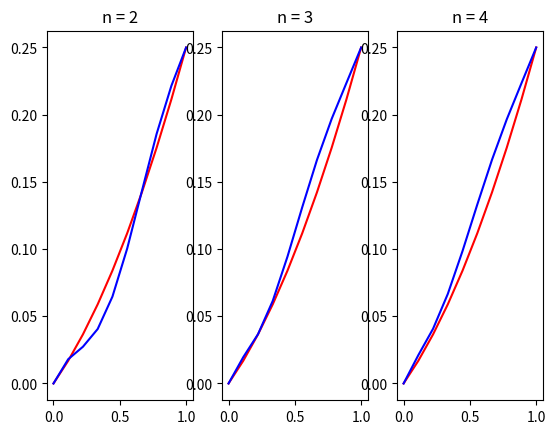

Write Python code to recreate this figure.
import math
import matplotlib.pyplot as plt


def f(t, c1, c2):
    global lamb
    return lamb / (2 - 2 * lamb) * t * t / 2 + c1 * t + c2


def fa(c1, c2):
    return f(0, c1, c2)


def fb(c1, c2):
    return f(1, c1, c2)


def f1(t, c1):
    global lamb
    return lamb / (2 - 2 * lamb) * t + c1


def f1a(c1):
    return f1(0, c1)


def f1b(c1):
    return f1(1, c1)






def S(x, x1):
    return x - x1*x1


def J(x1):
    return x1*x1


def H(x, x1, la):
    return J(x1)+la*S(x, x1)


def W0(t):
    return t*.25


def Wi(t, p):
    return t**p * (t-1)**p


def W1(t, p):
    return Wi(t, p) * (t*t+t-1)


def W2(t, p):
    return Wi(t, p) * (math.sin(t/2))


def W3(t, p):
    return Wi(t, p) * (math.e**t)


def W4(t, p):
    return Wi(t, p) * (t*t*t-3*t+2)


def W(t, a, n):
    p = 2
    if n == 2:
        return a[1]*W2(t, p) + a[0]*W1(t, p) + W0(t)
    elif n == 3:
        return a[2]*W3(t, p) + a[1]*W2(t, p) + a[0]*W1(t, p) + W0(t)
    elif n == 4:
        return a[3]*W4(t, p) + a[2]*W3(t, p) + a[1]*W2(t, p) + a[0]*W1(t, p) + W0(t)


def Wp1(t, a, n):
    h = 0.00001
    p = 1
    # return (W(t + h, a, n) - W(t + h, a, n))/(2*h)
    if n == 2:
        return a[1]*((W2(t+h, p)-W2(t-h, p))/(h*2)) + a[0]*((W1(t+h, p)-W1(t-h, p))/(h*2)) + (W0(t+h)-W0(t-h))/(h*2)
    elif n == 3:
        return a[2]*((W3(t+h, p)-W3(t-h, p))/(h*2)) + a[1]*((W2(t+h, p)-W2(t-h, p))/(h*2)) + a[0]*((W1(t+h, p)-W1(t-h, p))/(h*2)) + (W0(t+h)-W0(t-h))/(h*2)
    elif n == 4:
        return a[3]*((W4(t+h, p)-W4(t-h, p))/(h*2)) + a[2]*((W3(t+h, p)-W3(t-h, p))/(h*2)) + a[1]*((W2(t+h, p)-W2(t-h, p))/(h*2)) + a[0]*((W1(t+h, p)-W1(t-h, p))/(h*2)) + (W0(t+h)-W0(t-h))/(h*2)


def ritz(ta, tb, a, la, n, e):

    def find_diff():
        t = dt
        _diff = 0
        for j in range(n):
            x = W(t, a, n)
            x1 = Wp1(t, a, n)
            _prev_diff = _diff
            #_diff += (H(x, x1, la[j])-H(true_x(t), true_x1(t), la[j]))
            _diff += H(x, x1, la)
            #print(_diff)
            t += dt
        return abs(_diff)

    dlt = e*10
    dt = (tb-ta)/(n+1)
    diff = find_diff()
    for i in range(n):
        #print(i, n)
        a[i] += dlt
        new_diff = find_diff()
        if new_diff < diff:
            while new_diff < diff:
                #print(i, n, new_diff, diff)
                diff = new_diff
                a[i] += dlt
                new_diff = find_diff()
            a[i] -= dlt
#            ad = [[a[i], new_diff], [a[i]-dlt, diff]]
#            a[i] -= dlt/2
#            new_diff = find_diff()
#            while new_diff > e:
#                if abs(abs(new_diff)-abs(a[0][1])) < abs(abs(new_diff)-abs(a[1][1])):
#                    ad[1] = a[i], new_diff
#                else:
#                    ad[0] = a[i], new_diff
#                a[i] = (ad[0][0]+ad[1][0])/2
#                new_diff = find_diff()

        else:
            a[i] -= dlt*2
            new_diff = find_diff()
            while new_diff < diff:
                #print(i, n, new_diff, diff)
                diff = new_diff
                a[i] -= dlt
                new_diff = find_diff()
            a[i] += dlt
#            ad = [[a[i], new_diff], [a[i]+dlt, diff]]
#            a[i] += dlt/2
#            new_diff = find_diff()
#            while new_diff > e:
#                if abs(abs(new_diff)-abs(ad[0][1])) < abs(abs(new_diff)-abs(ad[1][1])):
#                    ad[1] = a[i], new_diff
#                else:
#                    ad[0] = a[i], new_diff
#                a[i] = (ad[0][0]+ad[1][0])/2
#                new_diff = find_diff()


    #print(a)

    return a


def find_lamb(ta, tb, a, la, res, n, e):

    def find_res():
        x = W(tb, aa, n)
        x1 = Wp1(tb, aa, n)
        return S(x, x1)

    aa = a.copy()
    lam = la
    dlt = e*10
    # for i in range(n):
    #     lam[i] += dlt
    #     aa = ritz(ta, tb, aa, lam, n, e)
    #     result = find_res()
    #     while abs(result-res) > dlt:
    #         lam[i] += dlt
    #         aa = ritz(ta, tb, aa, lam, n, e)
    #         #new_result = find_res()
    #         #print("aaaaa", i, "a= ", aa, "la i = ", lam[i])
    #         #print(new_result, result)
    #         #if abs(new_result - res) <= abs(result-res):
    #         #    result = new_result
    #         #else:
    #         #    break
    #         result = find_res()
    #         print(result, lam[i])
        #lam[i] -= dlt
        #print("\nlam = ", lam[i], "\n")
        # if N == 0:
        #     lam[i] -= dlt
        #     aa = ritz(ta, tb, aa, lam, n, e)
        #     new_result = find_res()
        #     while abs(new_result - res) < abs(result-res):
        #         result = new_result
        #         print(result)
        #         lam[i] -= dlt
        #         aa = ritz(ta, tb, aa, lam, n, e)
        #         new_result = find_res()

    # lam[n] += dlt
    # xx = W(tb, aa, n)
    # xx1 = Wp1(tb, aa, n)
    # result = H(xx, xx1, lam[n])
    # N = 10000
    # while abs(result-res) > dlt:
    #     N -= 1
    #     lam[n] += dlt
    #     #new_result = H(xx, xx1, lam[n])
    #     #if abs(new_result - res) <= abs(result - res):
    #     #    result = new_result
    #     #else:
    #     #    break
    #     result = find_res()
    #     print(result)
    #lam[n] -= dlt
    #print("\nlam = ", lam[n], "\n")
    # if N == 0:
    #     lam[n] -= dlt
    #     aa = ritz(ta, tb, aa, lam, n, e)
    #     new_result = find_res()
    #     while abs(new_result - res) < abs(result - res):
    #         result = new_result
    #         print(result)
    #         lam[n] -= dlt
    #         aa = ritz(ta, tb, aa, lam, n, e)
    #         new_result = find_res()

    aa = ritz(ta, tb, aa, lam, n, e)
    result = find_res()
    while abs(result-res) > dlt*10:
        lam += dlt
        aa = ritz(ta, tb, aa, lam, n, e)
        result = find_res()
        # print(result)

    return aa, lam, result


def true_x(t):
    return 0.11 * t*t + 0.14 * t
def true_x1(t):
    return 0.22*t + 0.14


_e = 1e-5
# lamb = [_e, _e, _e, _e, _e]
lamb = _e
_a = [0.125, 0.125, 0.125, 0.125]
_ta = 0
_tb = 1
_xa = 0
_xb = .25
_res = .08333

# _a2, _a3, _a4 = _a.copy(), _a.copy(), _a.copy()
# aa2, aa3, aa4 = ritz(_ta, _tb, _a2, lamb, 2, _e), ritz(_ta, _tb, _a3, lamb, 3, _e), ritz(_ta, _tb, _a4, lamb, 4, _e)
# print(aa2, aa3, aa4)
#print(H(W(0.33, [0.039, 2], 2), Wp1(0.33, [0.039, 2], 2), 0.01))
#print(H(W(0.33, [0.039, 1], 2), Wp1(0.33, [0.039, 1], 2), 0.01))
#print(H(W(0.33, [0.039, 0.5], 2), Wp1(0.33, [0.039, 0.5], 2), 0.01))
a2, la2, res2 = find_lamb(_ta, _tb, _a, lamb, _res, 2, _e)
a3, la3, res3 = find_lamb(_ta, _tb, _a, lamb, _res, 3, _e)
a4, la4, res4 = find_lamb(_ta, _tb, _a, lamb, _res, 4, _e)

print(a2, a3, a4)
print(la2, la3, la4)
#print(H(W(0.4, [1.318, 2, 3.0], 3), Wp1(0.4, [1.318, 2, 3.0], 3), 0.01))
#print(H(W(0.4, [1.318, 2, 2.0], 3), Wp1(0.4, [1.318, 2, 2.0], 3), 0.01))
#print(H(W(0.4, [1.318, 2, 1.0], 3), Wp1(0.4, [1.318, 2, 1.0], 3), 0.01))
#print(H(W(0.4, [1.318, 2, 4.0], 3), Wp1(0.4, [1.318, 2, 4.0], 3), 0.01))

#for j in range(11):
#    x = true_x(j*.1)
#    x1 = .22*j*.1+.14
#    print("x = ", x, "y = ", H(x, x1, 0.305))

# for j in range(11):
#    x = true_x(j*.1)
#    x1 = .22*j*.1+.14
#    print("x = ", x, "y = ", H(x, x1, 0.305), "S = ", S(x, x1))

figure, axis = plt.subplots(1, 3)

t_points = []
x_points2 = []
x_points3 = []
x_points4 = []
x_true_points = []
m = 10
for i in range(m):
    t_points.append((_tb * i) / (m - 1))
    x_true_points.append(true_x(t_points[-1]))
    x_points2.append(W(t_points[-1], a2, 2))
    x_points3.append(W(t_points[-1], a3, 3))
    x_points4.append(W(t_points[-1], a4, 4))

axis[0].plot(t_points, x_true_points, color="r")
axis[0].plot(t_points, x_points2, color="b")
axis[0].set_title("n = 2")
axis[1].plot(t_points, x_true_points, color="r")
axis[1].plot(t_points, x_points3, color="b")
axis[1].set_title("n = 3")
axis[2].plot(t_points, x_true_points, color="r")
axis[2].plot(t_points, x_points4, color="b")
axis[2].set_title("n = 4")

plt.show()
